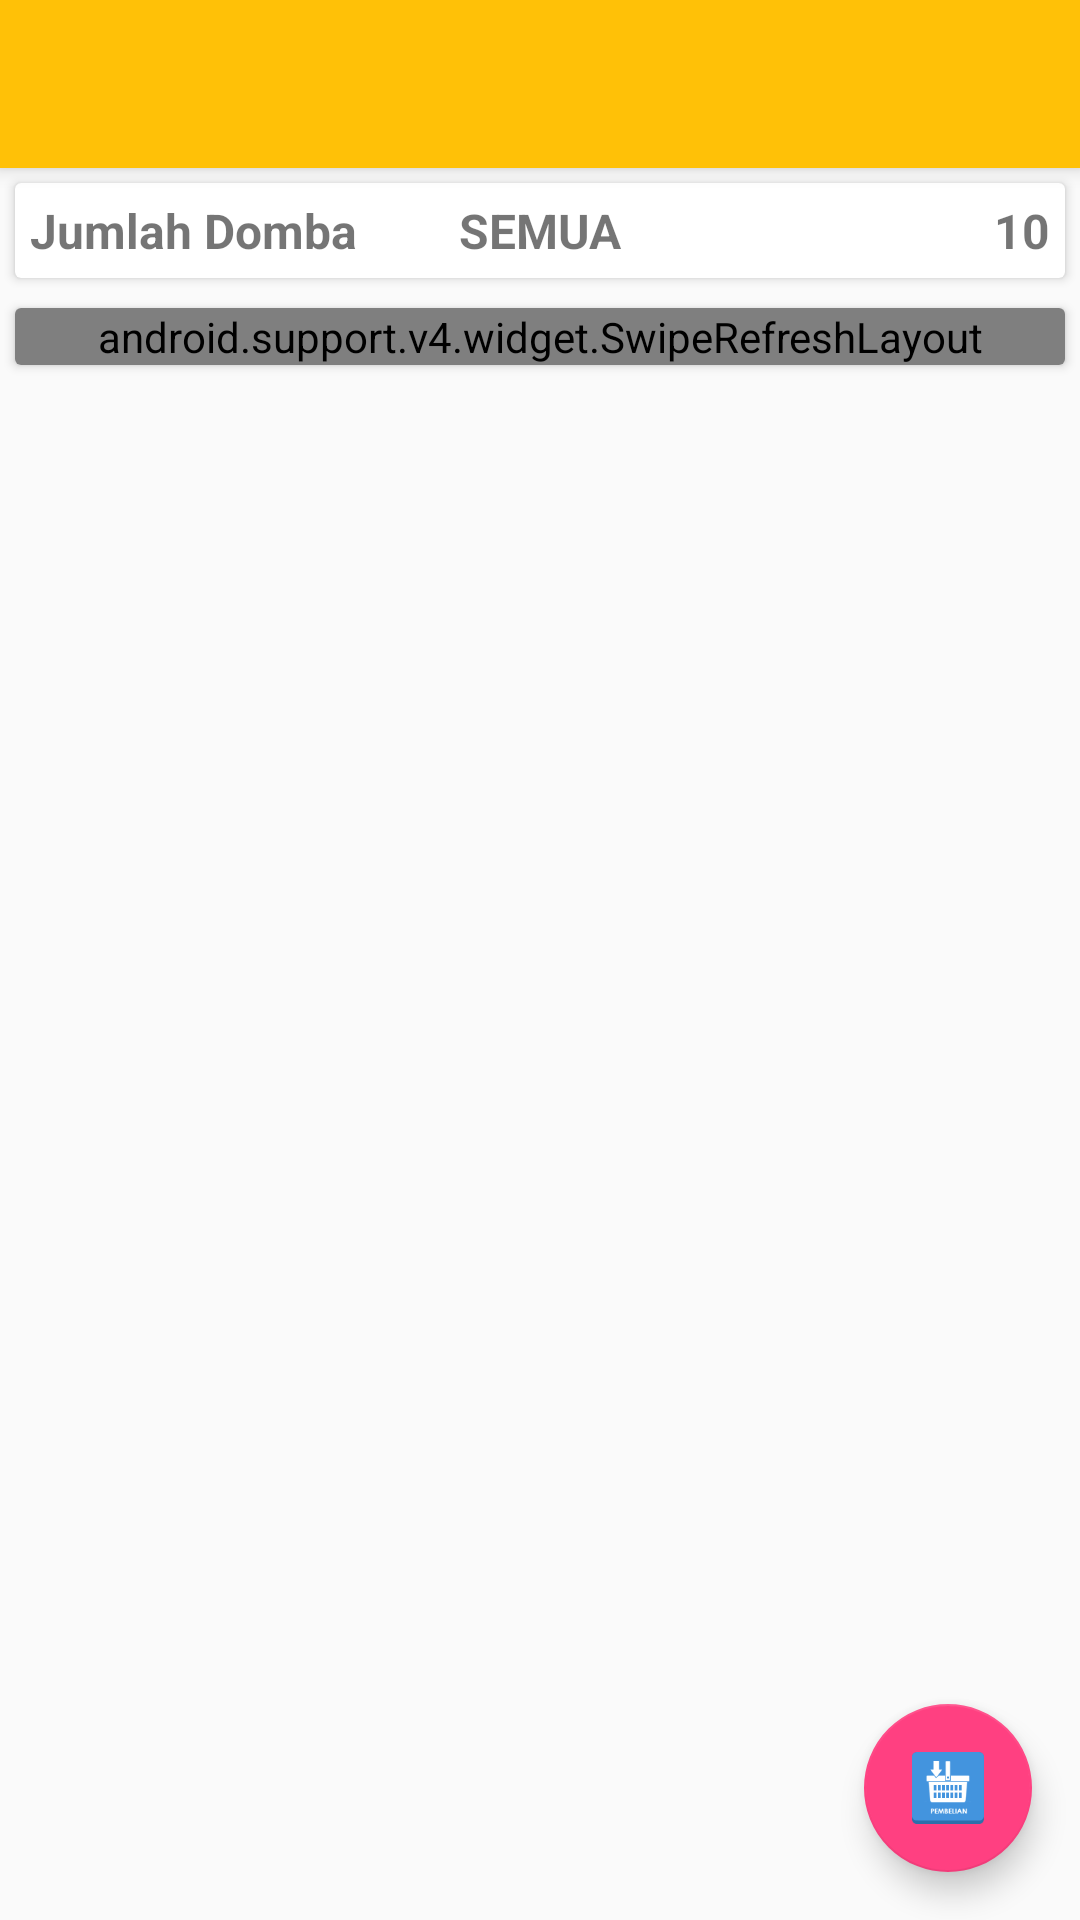

The Android layout XML behind this screen, and the referenced resources:
<!-- AndroidManifest.xml: activity theme AppTheme.NoActionBar -->
<!-- res/layout/activity_domba.xml -->
<?xml version="1.0" encoding="utf-8"?>
<android.support.design.widget.CoordinatorLayout xmlns:android="http://schemas.android.com/apk/res/android"
    xmlns:app="http://schemas.android.com/apk/res-auto"
    xmlns:tools="http://schemas.android.com/tools"
    android:layout_width="match_parent"
    android:layout_height="match_parent"
    tools:context=".DombaActivity">

    <android.support.design.widget.AppBarLayout
        android:layout_width="match_parent"
        android:layout_height="wrap_content"
        android:theme="@style/AppTheme.AppBarOverlay">

        <android.support.v7.widget.Toolbar
            android:id="@+id/toolbar"
            android:layout_width="match_parent"
            android:layout_height="?attr/actionBarSize"
            android:background="?attr/colorPrimary"
            app:popupTheme="@style/AppTheme.PopupOverlay" />

    </android.support.design.widget.AppBarLayout>

    <include layout="@layout/content_domba" />

    <android.support.design.widget.FloatingActionButton
        android:id="@+id/fab"
        android:layout_width="wrap_content"
        android:layout_height="wrap_content"
        android:layout_gravity="bottom|end"
        android:layout_margin="@dimen/fab_margin"
        app:srcCompat="@mipmap/pembelian" />

</android.support.design.widget.CoordinatorLayout>
<!-- res/layout/content_domba.xml (included above) -->
<?xml version="1.0" encoding="utf-8"?>
<LinearLayout xmlns:android="http://schemas.android.com/apk/res/android"
    xmlns:app="http://schemas.android.com/apk/res-auto"
    xmlns:tools="http://schemas.android.com/tools"
    android:layout_width="match_parent"
    android:layout_height="match_parent"
    app:layout_behavior="@string/appbar_scrolling_view_behavior"
    tools:context=".MainActivity"
    android:orientation="vertical"
    tools:showIn="@layout/activity_domba">

    <android.support.v7.widget.CardView
        android:layout_width="match_parent"
        android:layout_height="wrap_content"
        android:layout_margin="5dp"
        android:padding="5dp">

        <RelativeLayout
            android:layout_width="match_parent"
            android:layout_height="wrap_content"
            android:padding="5dp">

            <TextView
                android:layout_width="wrap_content"
                android:layout_height="wrap_content"
                android:text="Jumlah Domba"
                android:textSize="16dp"
                android:textStyle="bold" />

            <TextView
                android:id="@+id/text_domba"
                android:layout_width="wrap_content"
                android:layout_height="wrap_content"
                android:layout_alignParentRight="true"
                android:layout_below="@+id/view"
                android:text="10"
                android:textSize="16dp"
                android:textStyle="bold" />

            <TextView
                android:id="@+id/text_filter"
                android:layout_width="match_parent"
                android:layout_height="wrap_content"
                android:layout_alignParentRight="true"
                android:layout_below="@+id/text_saldo"
                android:text="SEMUA"
                android:textSize="16dp"
                android:textAlignment="center"
                android:textStyle="bold" />



        </RelativeLayout>

    </android.support.v7.widget.CardView>



    <android.support.v7.widget.CardView
        android:layout_margin="5dp"
        android:padding="5dp"
        android:layout_width="match_parent"
        android:layout_height="wrap_content">
        <android.support.v4.widget.SwipeRefreshLayout
            android:id="@+id/swipe_refresh"
            android:layout_width="match_parent"
            android:layout_height="wrap_content">

            <ListView
                android:id="@+id/list_domba"
                android:layout_width="match_parent"
                android:layout_height="wrap_content">

            </ListView>
        </android.support.v4.widget.SwipeRefreshLayout>i

    </android.support.v7.widget.CardView>


</LinearLayout>
<!-- resources referenced by this layout -->
<resources>
  <dimen name="fab_margin">16dp</dimen>
  <!-- mipmap pembelian: png bitmap (mipmap-hdpi, 2456 bytes) -->
  <style name="AppTheme.AppBarOverlay" parent="ThemeOverlay.AppCompat.Dark.ActionBar" />
  <style name="AppTheme.PopupOverlay" parent="ThemeOverlay.AppCompat.Light" />
  <style name="AppTheme.NoActionBar">
          <item name="windowActionBar">false</item>
          <item name="windowNoTitle">true</item>
      </style>
</resources>
